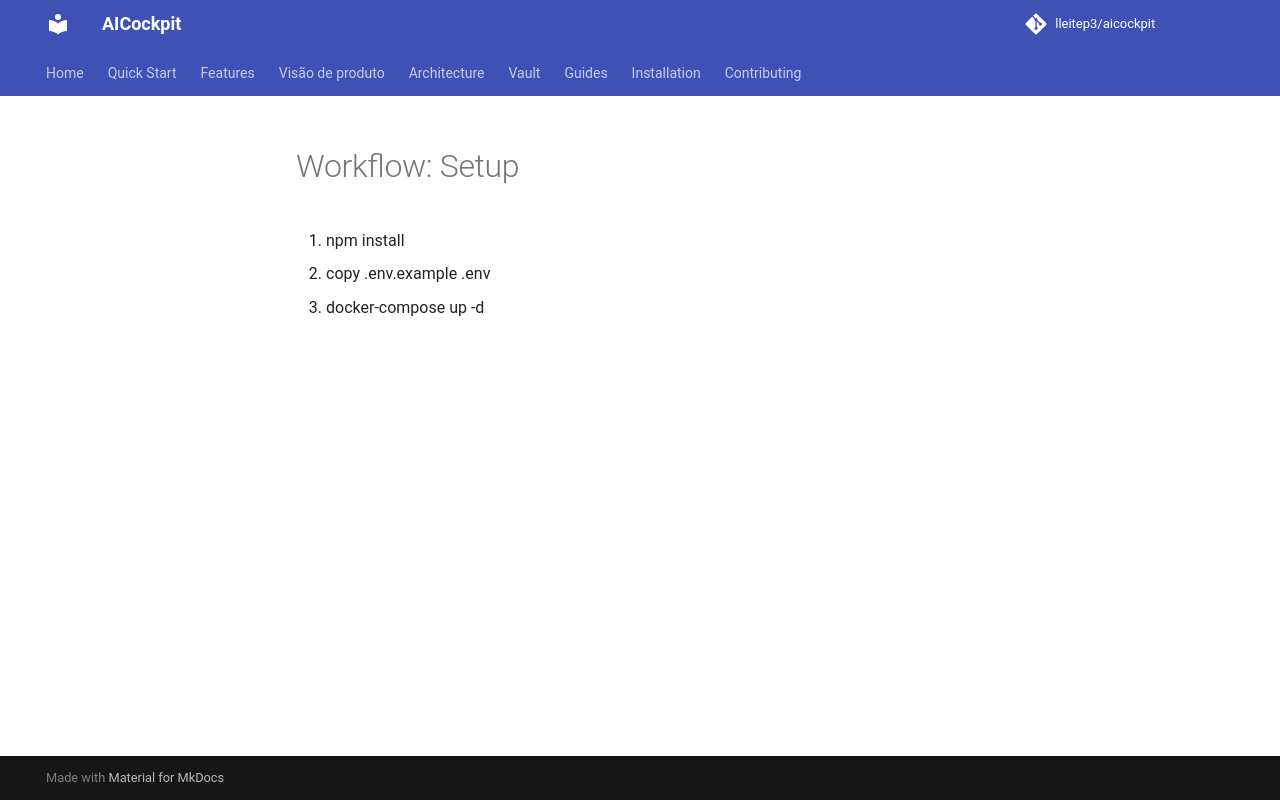

repository: lleitep3/aicockpit · page: providers/devin/examples/workflow_02/index.html · generator: mkdocs

# Workflow: Setup
1. npm install
2. copy .env.example .env
3. docker-compose up -d
